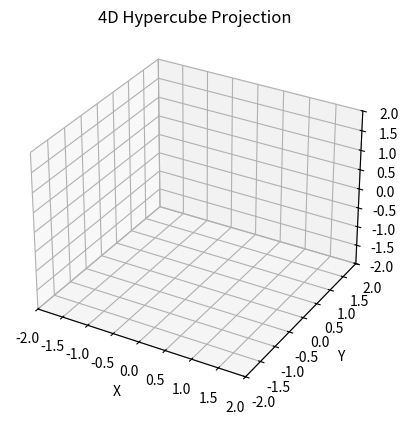

Write Python code to recreate this figure.
import numpy as np
import matplotlib.pyplot as plt
from mpl_toolkits.mplot3d import Axes3D
from matplotlib.animation import FuncAnimation

# Define a 4D hypercube
def hypercube_vertices(size=1):
    vertices = np.array([
        [x, y, z, w]
        for x in [-size, size]
        for y in [-size, size]
        for z in [-size, size]
        for w in [-size, size]
    ])
    return vertices

# Define rotation matrices (example: rotation around xy plane)
def rotation_xy(angle):
    c, s = np.cos(angle), np.sin(angle)
    return np.array([
        [c, -s, 0, 0],
        [s, c, 0, 0],
        [0, 0, 1, 0],
        [0, 0, 0, 1]
    ])

# Projection (simple orthographic)
def project(vertices):
    return vertices[:, :3]  # Drop the 4th dimension

# Set up plot
fig = plt.figure()
ax = fig.add_subplot(111, projection='3d')
ax.set_xlim([-2, 2])
ax.set_ylim([-2, 2])
ax.set_zlim([-2, 2])
ax.set_xlabel("X")
ax.set_ylabel("Y")
ax.set_zlabel("Z")
ax.set_title("4D Hypercube Projection")

# Initialize hypercube and plot
vertices = hypercube_vertices()
lines = []
for i in range(vertices.shape[0]):
    for j in range(i + 1, vertices.shape[0]):
        # Check if vertices are connected (share 3 coordinates)
        if np.sum(vertices[i, :-1] == vertices[j, :-1]) == 3 or \
           np.sum(vertices[i, 1:] == vertices[j, 1:]) == 3 or \
           np.sum(vertices[i, [0,1,3]] == vertices[j, [0,1,3]]) == 3 or \
           np.sum(vertices[i, [0,2,3]] == vertices[j, [0,2,3]]) == 3 or \
           np.sum(vertices[i, [1,2,3]] == vertices[j, [1,2,3]]) == 3:
            line, = ax.plot([], [], [], 'b-')
            lines.append((line, i, j))

# Animation function
def animate(frame):
    angle = frame * 0.02
    rotation_matrix = rotation_xy(angle)
    rotated_vertices = np.dot(vertices, rotation_matrix)
    projected_vertices = project(rotated_vertices)
    
    for line, i, j in lines:
        line.set_data_3d(projected_vertices[[i, j], 0],
                         projected_vertices[[i, j], 1],
                         projected_vertices[[i, j], 2])
    return [line for line, _, _ in lines]

# Create animation
ani = FuncAnimation(fig, animate, frames=200, blit=False, repeat=True)
plt.show()